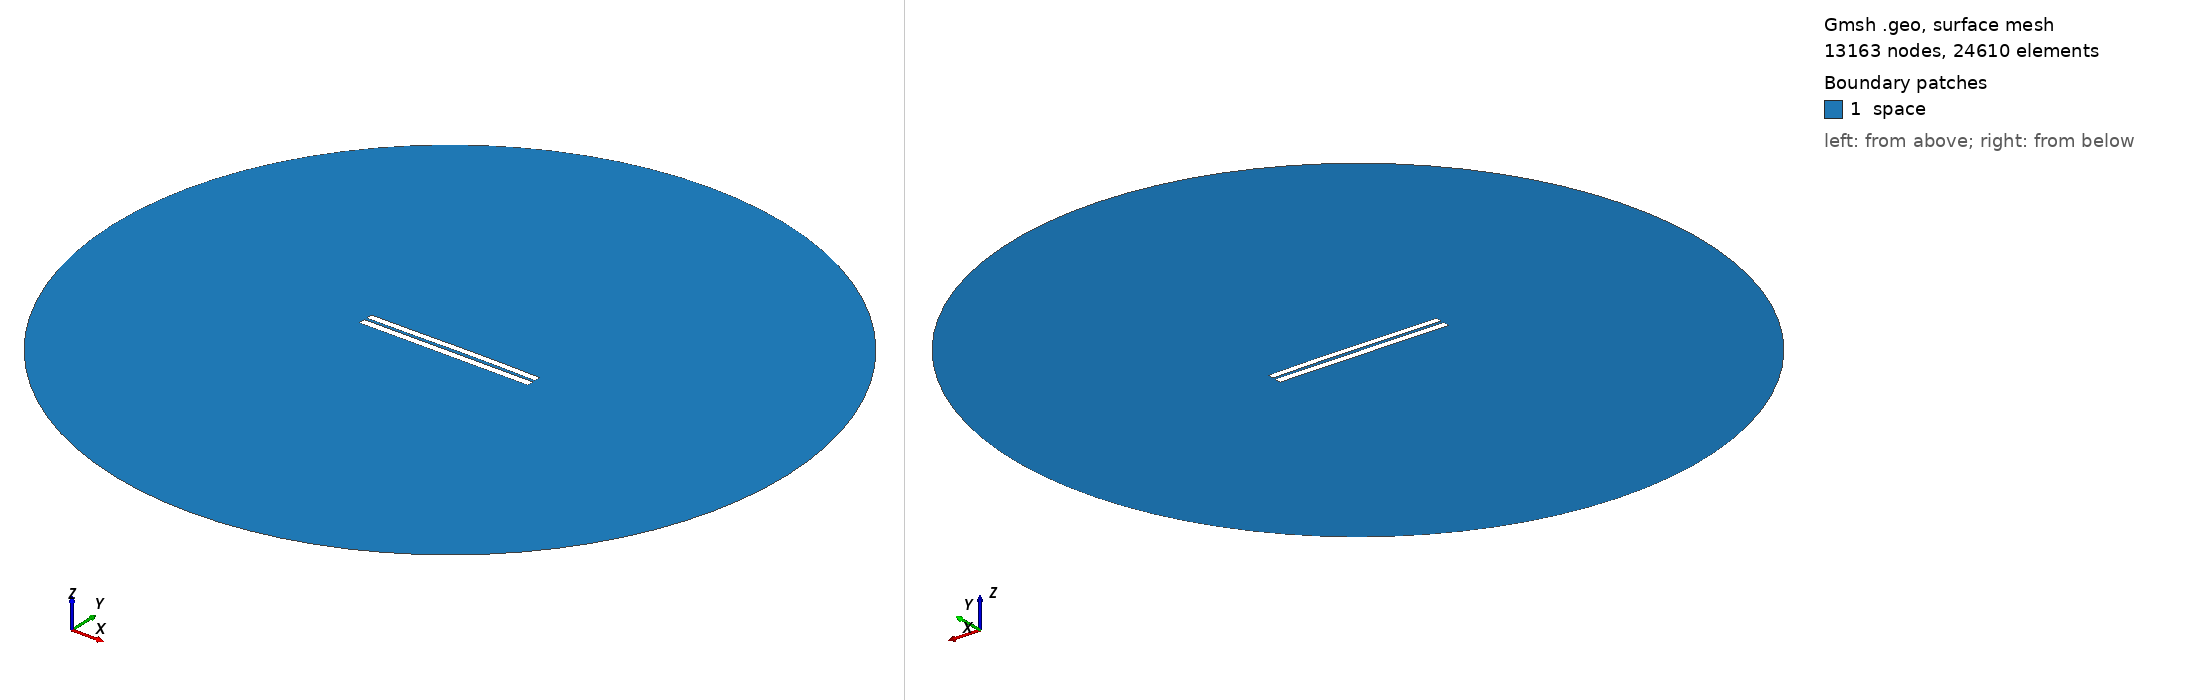

Gmsh geometry script, surface-meshed: 13163 nodes, 24610 surface elements. Boundary patches (legend numbers): 1 space. Left view from above one corner, right view from below the opposite corner. Legend entries are the model's physical surfaces. The drawing asked Gmsh for element sizes between 1% and 20% of the model's largest extent; the script's own settings can give other sizes.

=== 3608.geo (drawn) ===
//---------------------------------------
// Geometry kernel
//---------------------------------------

SetFactory("OpenCASCADE");



//---------------------------------------
// Parameters of the geometry
//---------------------------------------

// Overetch of the upper plate
overetch = 0.125;

// Distance between the plates
distance = 1.5;

// Discretization over the x axis (for the deformation)
nx = 50; 

// Length of the plate
L = 100 - overetch; 

// Number of modes
n = 4; 

// 1st mode coefficient
coeff(1) = 0.07499999999999998;
beta(1) = 0.596864 * 3.1415926535 / L;

// 2nd mode coefficient
coeff(2) = 0.15;
beta(2) = 1.49418 * 3.1415926535 / L;

// 3rd mode coefficient
coeff(3) = -0.075;
beta(3) = 2.50025 * 3.1415926535 / L;

// 4th mode coefficient
coeff(4) = 0.0;
beta(4) = 3.49999 * 3.1415926535 / L;



//---------------------------------------
// Upper plate (deformed rectangle)
//---------------------------------------

// Coordiantes of the upper plate
xmin = -50;
xmax = 50 - overetch;

// Height of the upper plate
yheight = 4 - 2 * overetch;

// Indexes of the points
UpperID[] = {};
LowerID[] = {};
LeftID[] = {};
RightID[] = {};

// Point index
p = 1;

// Horizontal edges
For i In {1:nx}
    x = xmin + (i-1)*(xmax - xmin)/(nx-1);

    y_bottom = distance / 2 + overetch;
    For j In {1:n}
        C = (Cosh(beta(j)*L) + Cos(beta(j)*L)) / (Sinh(beta(j)*L) + Sin(beta(j)*L));
        y_bottom  = y_bottom + coeff(j) * (Cosh(beta(j)*(x+50)) - Cos(beta(j)*(x+50)) - C * (Sinh(beta(j)*(x+50)) - Sin(beta(j)*(x+50))));
    EndFor

    y_top = y_bottom + yheight;

    Point(p) = {x, y_top, 0, 1.0};
    UpperID[i] = p;
    p = p + 1;

    Point(p) = {x, y_bottom, 0, 1.0};
    LowerID[i] = p;
    p = p + 1;
EndFor

// Create point lists
UpperPts[] = {}; LowerPts[] = {};
For i In {1:nx}
  UpperPts[] += {UpperID[i]};
  LowerPts[] += {LowerID[i]};
EndFor

// Build splines
Spline(1) = {UpperPts[]};
Spline(2) = {LowerPts[]};
Line(3) = {LowerPts[nx-1], UpperPts[nx-1]};
Line(4) = {LowerPts[0], UpperPts[0]};

// Build the plane surface
Curve Loop(1) = {2, 3, -1, -4};
Plane Surface(1) = {1};



//---------------------------------------
// Lower plate (rectangle)
//---------------------------------------

// Vertices
Point(1001) = {-50, -1, 0, 1.0};
Point(1002) = { 50, -1, 0, 1.0};
Point(1003) = { 50,  -5, 0, 1.0};
Point(1004) = {-50,  -5, 0, 1.0};

// Edges
Line(5) = {1001, 1002};
Line(6) = {1002, 1003};
Line(7) = {1003, 1004};
Line(8) = {1004, 1001};

// Plane surface
Line Loop(2) = {5, 6, 7, 8};
Plane Surface(2) = {2}; 



//---------------------------------------
// Outer (fictious) boundary
//---------------------------------------

// Points
Point(1005) = {0, 0, 0};       // Center
Point(1006) = {200, 0, 0};     // Start point
Point(1007) = {0, 200, 0};     // 90 degrees
Point(1008) = {-200, 0, 0};    // 180 degrees
Point(1009) = {0, -200, 0};    // 270 degrees

// Circle arcs (each needs start, center, end)
Circle(9) = {1006, 1005, 1007};
Circle(10) = {1007, 1005, 1008};
Circle(11) = {1008, 1005, 1009};
Circle(12) = {1009, 1005, 1006};

// Plane surface for the entire domain
Curve Loop(3) = {9, 10, 11, 12};
Surface(3) = {3};

// Subtract the plates from the whole domain to obtain the actual domain where we want to solve the equations
BooleanDifference{ Surface{3}; Delete; }{ Surface{1}; Surface{2}; Delete; }




//---------------------------------------
// Transfinite Lines/Curves
//---------------------------------------

// Set the number of points on the boundaries
r = 7;

// Plates
Transfinite Curve {1, 2} = 50*r Using Progression 1;
Transfinite Curve {3, 4} = 2*r Using Progression 1;
Transfinite Line {5, 7} = 50*r Using Progression 1;
Transfinite Line {6, 8} = 2*r Using Progression 1;

// Outer boundary
Transfinite Line {9, 10, 11, 12} = 20 Using Progression 1;



//---------------------------------------
// Physical groups
//---------------------------------------                

// Physical curves (boundaries)
Physical Line("force_segment", 10) = {2};
Physical Line("upper_plate", 11) = {1, 3, 4};
Physical Line("lower_plate", 12) = {5, 6, 7, 8};
Physical Line("boundary", 20) = {9, 10, 11, 12};

// Physical Surfaces
Physical Surface("space", 30) = {3};



//---------------------------------------
// 6. Generate the Mesh
//---------------------------------------

// 2D mesh generation
Mesh 2;
